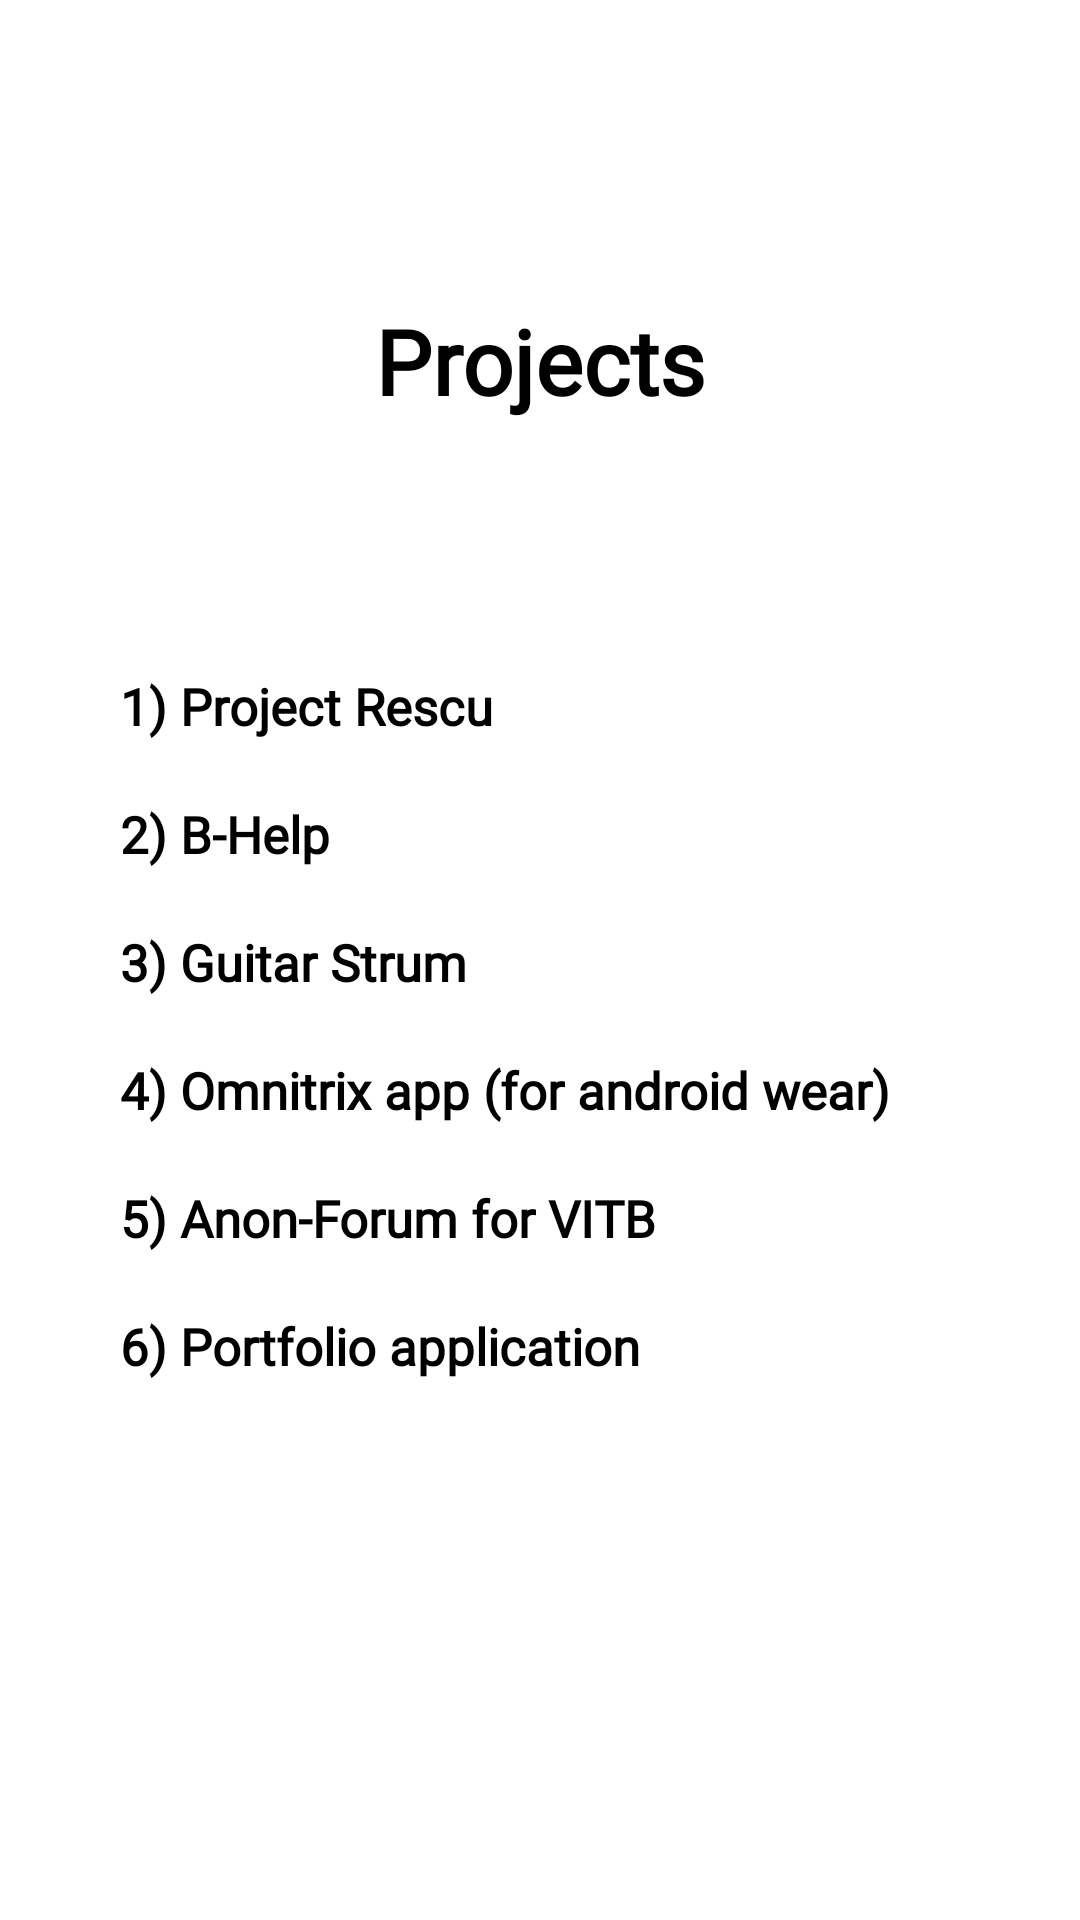

The Android layout XML behind this screen, and the referenced resources:
<!-- AndroidManifest.xml: application theme Theme.Portfoliokekw -->
<!-- res/layout/activity_projects.xml -->
<?xml version="1.0" encoding="utf-8"?>
<androidx.constraintlayout.widget.ConstraintLayout xmlns:android="http://schemas.android.com/apk/res/android"
    xmlns:app="http://schemas.android.com/apk/res-auto"
    xmlns:tools="http://schemas.android.com/tools"
    android:layout_width="match_parent"
    android:layout_height="match_parent"
    android:background="#ffffff"
    tools:context=".Projects">

    <TextView
        android:id="@+id/textView15"
        android:layout_width="wrap_content"
        android:layout_height="wrap_content"
        android:layout_alignParentStart="true"
        android:layout_alignParentTop="true"
        android:layout_marginStart="40dp"
        android:layout_marginTop="20dp"
        android:clickable="true"
        android:fontFamily="@font/montserratmedium"
        android:text="6) Portfolio application"
        android:textColor="@color/black"
        android:textSize="17dp"
        android:textStyle="bold"
        app:layout_constraintStart_toStartOf="parent"
        app:layout_constraintTop_toBottomOf="@+id/textView12"
        tools:ignore="HardcodedText,SpUsage" />

    <TextView
        android:id="@+id/textView12"
        android:layout_width="wrap_content"
        android:layout_height="wrap_content"
        android:layout_alignParentStart="true"
        android:layout_alignParentTop="true"
        android:layout_marginStart="40dp"
        android:layout_marginTop="20dp"
        android:clickable="true"
        android:fontFamily="@font/montserratmedium"
        android:text="5) Anon-Forum for VITB"
        android:textColor="@color/black"
        android:textSize="17dp"
        android:textStyle="bold"
        app:layout_constraintStart_toStartOf="parent"
        app:layout_constraintTop_toBottomOf="@+id/textView11"
        tools:ignore="HardcodedText,SpUsage" />

    <TextView
        android:id="@+id/textView11"
        android:layout_width="wrap_content"
        android:layout_height="wrap_content"
        android:layout_alignParentStart="true"
        android:layout_alignParentTop="true"
        android:layout_marginStart="40dp"
        android:layout_marginTop="20dp"
        android:clickable="true"
        android:fontFamily="@font/montserratmedium"
        android:text="4) Omnitrix app (for android wear)"
        android:textColor="@color/black"
        android:textSize="17dp"
        android:textStyle="bold"
        app:layout_constraintStart_toStartOf="parent"
        app:layout_constraintTop_toBottomOf="@+id/textView10"
        tools:ignore="HardcodedText,SpUsage" />

    <TextView
        android:id="@+id/textView10"
        android:layout_width="wrap_content"
        android:layout_height="wrap_content"
        android:layout_alignParentStart="true"
        android:layout_alignParentTop="true"
        android:layout_marginStart="40dp"
        android:layout_marginTop="20dp"
        android:clickable="true"
        android:fontFamily="@font/montserratmedium"
        android:text="3) Guitar Strum"
        android:textColor="@color/black"
        android:textSize="17dp"
        android:textStyle="bold"
        app:layout_constraintStart_toStartOf="parent"
        app:layout_constraintTop_toBottomOf="@+id/textView9"
        tools:ignore="HardcodedText,SpUsage" />

    <TextView
        android:id="@+id/textView9"
        android:layout_width="wrap_content"
        android:layout_height="wrap_content"
        android:layout_alignParentStart="true"
        android:layout_alignParentTop="true"
        android:layout_marginStart="40dp"
        android:layout_marginTop="20dp"
        android:clickable="true"
        android:fontFamily="@font/montserratmedium"
        android:text="2) B-Help"
        android:textColor="@color/black"
        android:textSize="17dp"
        android:textStyle="bold"
        app:layout_constraintStart_toStartOf="parent"
        app:layout_constraintTop_toBottomOf="@+id/textView7"
        tools:ignore="HardcodedText,SpUsage" />

    <TextView
        android:id="@+id/textView7"
        android:layout_width="wrap_content"
        android:layout_height="wrap_content"
        android:layout_alignParentStart="true"
        android:layout_alignParentTop="true"
        android:layout_marginStart="40dp"
        android:layout_marginTop="224dp"
        android:clickable="true"
        android:fontFamily="@font/montserratmedium"
        android:text="1) Project Rescu"
        android:textColor="@color/black"
        android:textSize="17dp"
        android:textStyle="bold"
        app:layout_constraintStart_toStartOf="parent"
        app:layout_constraintTop_toTopOf="parent"
        tools:ignore="HardcodedText,SpUsage" />

    <TextView
        android:id="@+id/textView8"
        android:layout_width="wrap_content"
        android:layout_height="wrap_content"
        android:layout_alignParentStart="true"
        android:layout_alignParentTop="true"
        android:layout_marginTop="100dp"
        android:fontFamily="@font/montserratmediumitalic"
        android:text="Projects"
        android:textColor="@color/black"
        android:textSize="30dp"
        android:textStyle="bold"
        app:layout_constraintEnd_toEndOf="parent"
        app:layout_constraintStart_toStartOf="parent"
        app:layout_constraintTop_toTopOf="parent"
        tools:ignore="HardcodedText,SpUsage" />

</androidx.constraintlayout.widget.ConstraintLayout>
<!-- resources referenced by this layout -->
<resources>
  <style name="Theme.Portfoliokekw" parent="Theme.MaterialComponents.DayNight.NoActionBar">
          
          <item name="colorPrimary">@color/black</item>
          <item name="colorPrimaryVariant">@color/black</item>
          <item name="colorOnPrimary">@color/white</item>
          
          <item name="colorSecondary">@color/black</item>
          <item name="colorSecondaryVariant">@color/black</item>
          <item name="colorOnSecondary">@color/white</item>
          
          <item name="android:statusBarColor" tools:targetApi="l">?attr/colorPrimaryVariant</item>
          
      </style>
  <!-- not gathered from this repository: default colours our renderer supplied (Android Studio template values) -->
  <color name="black">#FF000000</color>
  <color name="white">#FFFFFFFF</color>
</resources>
